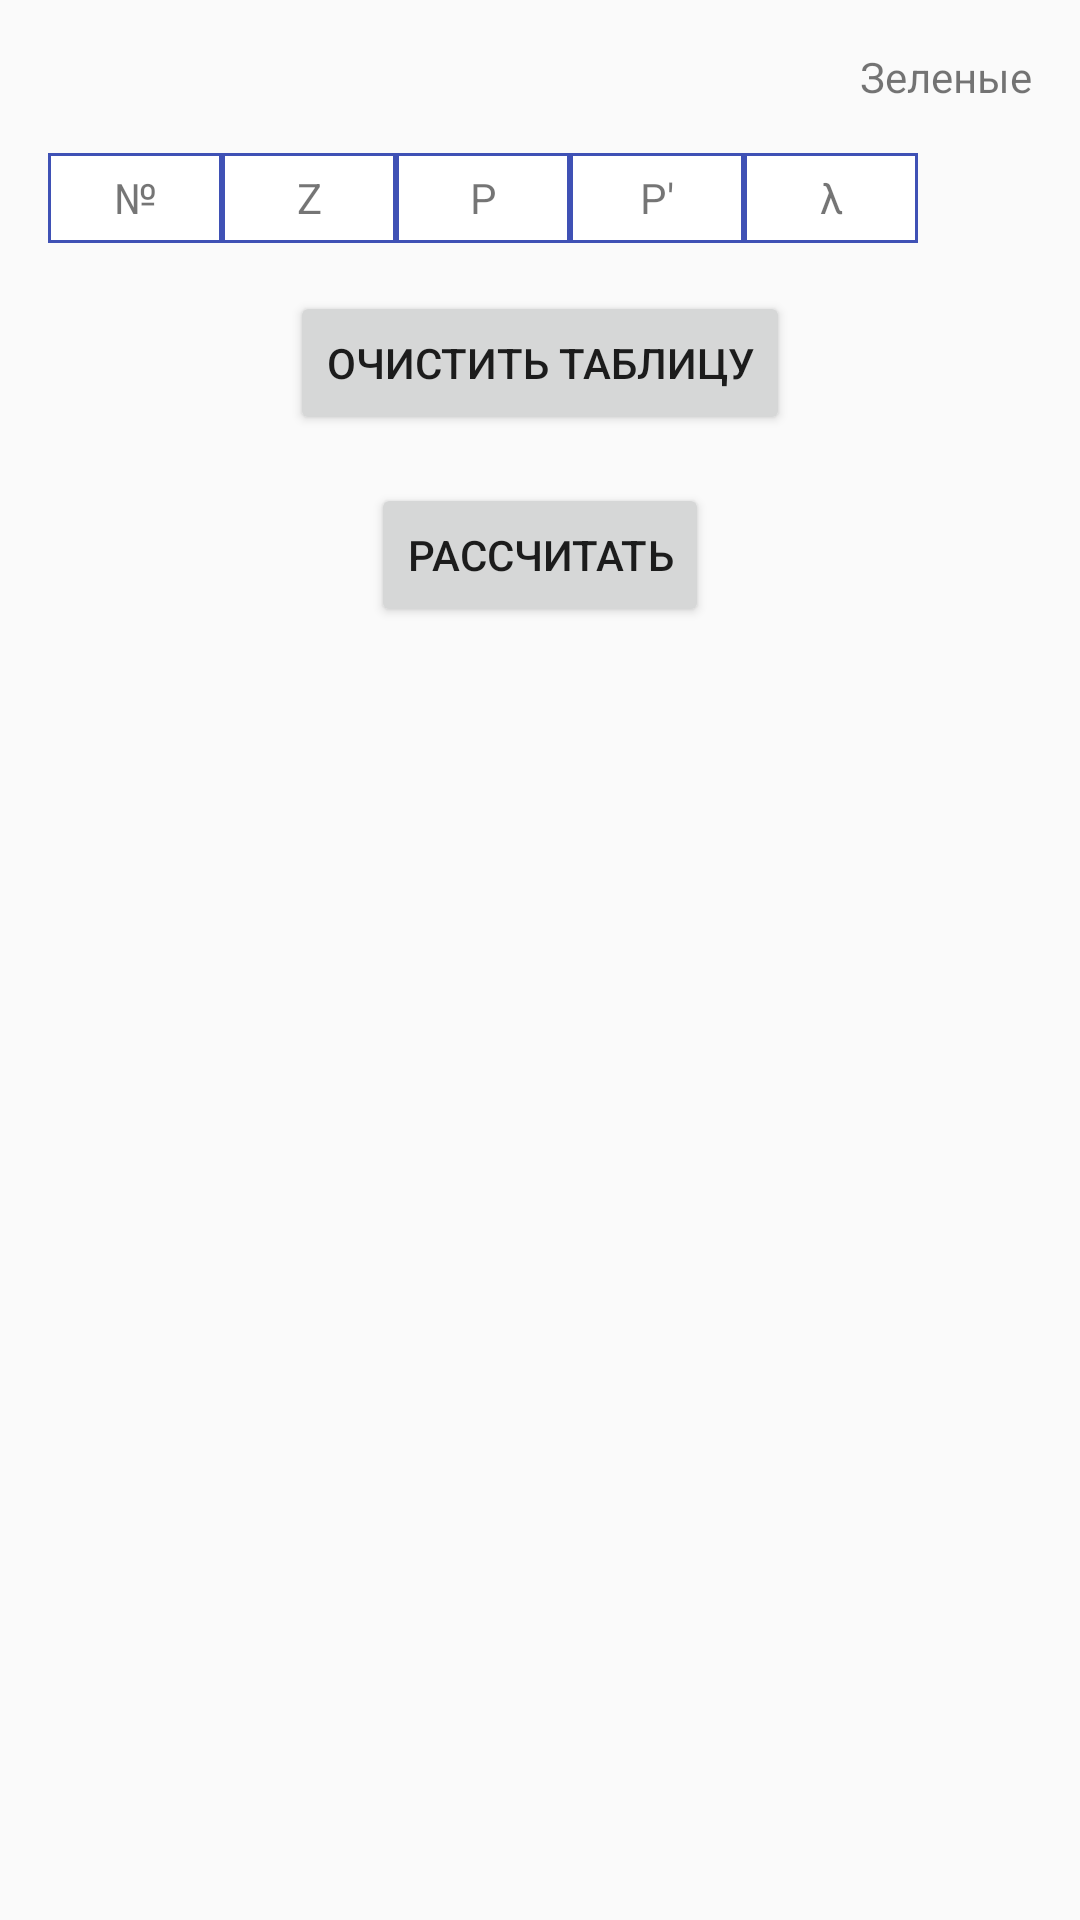

This screen was rendered from an Android layout file. Write that file and the resources it references.
<!-- AndroidManifest.xml: application theme AppTheme -->
<!-- res/layout/content_fill_meteors_data.xml -->
<?xml version="1.0" encoding="utf-8"?>
<LinearLayout xmlns:android="http://schemas.android.com/apk/res/android"
        xmlns:app="http://schemas.android.com/apk/res-auto"
        xmlns:tools="http://schemas.android.com/tools"
        android:layout_width="match_parent"
        android:layout_height="match_parent"
        android:paddingBottom="@dimen/activity_vertical_margin"
        android:paddingLeft="@dimen/activity_horizontal_margin"
        android:paddingRight="@dimen/activity_horizontal_margin"
        android:paddingTop="@dimen/activity_vertical_margin"
        android:orientation="vertical"

        app:layout_behavior="@string/appbar_scrolling_view_behavior"
        tools:context="marchenko.com.diplomameteors.ui.ui_avtomat_meteor_syst.FillMeteorsDataActivity"
        tools:showIn="@layout/activity_fill_meteors_data">


    <FrameLayout
        android:layout_width="match_parent"
        android:layout_height="wrap_content">

        <TextView
            android:id="@+id/intervalTime_textView"
            android:layout_width="wrap_content"
            android:layout_height="wrap_content"
            android:layout_marginBottom="@dimen/activity_horizontal_margin"
            />

        <TextView
            android:id="@+id/groupName_textView"
            android:layout_width="wrap_content"
            android:layout_height="wrap_content"
            android:layout_gravity="right"
            android:layout_marginBottom="@dimen/activity_horizontal_margin"
            android:text="@string/groupName_pattern_test"
            />

    </FrameLayout>

    <TableLayout
        android:id="@+id/conteinerMeteors_tableLayout"
        android:layout_width="match_parent"
        android:layout_height="wrap_content"
        android:stretchColumns="1">

        <TableRow>

            <TextView
                android:layout_width="0dp"
                android:layout_height="match_parent"
                android:layout_weight="1"
                android:background="@drawable/cell_shape"
                android:gravity="center"
                android:padding="5dp"
                android:text="@string/num" />

            <TextView
                android:layout_width="0dp"
                android:layout_height="match_parent"
                android:layout_weight="1"
                android:background="@drawable/cell_shape"
                android:gravity="center"
                android:padding="5dp"
                android:text="@string/zenith_distance_text" />

            <TextView
                android:layout_width="0dp"
                android:layout_height="match_parent"
                android:layout_weight="1"
                android:background="@drawable/cell_shape"
                android:gravity="center"
                android:padding="5dp"
                android:text="@string/p_text" />

            <TextView
                android:layout_width="0dp"
                android:layout_height="match_parent"
                android:layout_weight="1"
                android:background="@drawable/cell_shape"
                android:gravity="center"
                android:padding="5dp"
                android:text="@string/dashed_p_text" />

            <TextView
                android:layout_width="0dp"
                android:layout_height="match_parent"
                android:layout_weight="1"
                android:background="@drawable/cell_shape"
                android:gravity="center"
                android:padding="5dp"
                android:text="@string/angle_length" />

            <Space
                android:layout_width="38dp"
                android:layout_height="30dp"
                android:gravity="center"
                />
        </TableRow>

        
    </TableLayout>

    <Button
        android:id="@+id/clear_table_button"
        android:layout_width="wrap_content"
        android:layout_height="wrap_content"
        android:layout_gravity="center_horizontal"
        android:onClick="clickClearTableMeteors"
        android:layout_marginTop="@dimen/activity_vertical_margin"
        android:text="@string/clear_table" />
    <Button
        android:id="@+id/test_values_button"
        android:layout_width="wrap_content"
        android:layout_height="wrap_content"
        android:layout_gravity="center_horizontal"
        android:onClick="testValues"
        android:layout_margin="@dimen/activity_vertical_margin"
        android:text="@string/count_text" />

    <View
        android:layout_width="match_parent"
        android:background="@drawable/post_new_separator"
        android:layout_height="wrap_content">
    </View>

    <TextView
    android:layout_width="match_parent"
    android:layout_height="wrap_content"
    android:gravity="center"
    android:paddingBottom="5dp"
    android:text="@string/horizontal_coord" />
    <TextView
        android:layout_width="match_parent"
        android:layout_height="wrap_content"
        android:paddingBottom="5dp"
        android:id="@+id/horizontal_coord_textView"
         />

    <View
        android:layout_width="match_parent"
        android:background="@drawable/post_new_separator"
        android:layout_height="wrap_content">
    </View>
    <TextView
        android:layout_width="match_parent"
        android:layout_height="wrap_content"
        android:gravity="center"
        android:paddingBottom="5dp"
        android:text="@string/equatorial_coord" />
    <TextView
        android:layout_width="match_parent"
        android:layout_height="wrap_content"
        android:paddingBottom="5dp"
        android:id="@+id/equatorial_coord_textView"
        />

    <Button
        android:id="@+id/drawOnMap_button"
        android:layout_width="wrap_content"
        android:layout_height="wrap_content"
        android:layout_gravity="center_horizontal"
        android:onClick="clickDrawOnMap"
        android:layout_margin="@dimen/activity_vertical_margin"
        android:text="@string/draw_on_map" />

</LinearLayout>
<!-- res/layout/activity_fill_meteors_data.xml (included above) -->
<?xml version="1.0" encoding="utf-8"?>
<android.support.design.widget.CoordinatorLayout xmlns:android="http://schemas.android.com/apk/res/android"
    xmlns:app="http://schemas.android.com/apk/res-auto"
    xmlns:tools="http://schemas.android.com/tools"
    android:layout_width="match_parent"
    android:layout_height="match_parent"
    android:fitsSystemWindows="true"
    tools:context="marchenko.com.diplomameteors.ui.ui_avtomat_meteor_syst.FillMeteorsDataActivity">

    <android.support.design.widget.AppBarLayout
        android:layout_width="match_parent"
        android:layout_height="wrap_content"
        android:theme="@style/AppTheme.AppBarOverlay">

        <android.support.v7.widget.Toolbar
            android:id="@+id/toolbar"
            android:layout_width="match_parent"
            android:layout_height="?attr/actionBarSize"
            android:background="?attr/colorPrimary"
            app:popupTheme="@style/AppTheme.PopupOverlay" />

    </android.support.design.widget.AppBarLayout>
    <android.support.v4.widget.NestedScrollView
        android:layout_width="match_parent"
        android:layout_height="wrap_content"
        app:layout_behavior="@string/appbar_scrolling_view_behavior">
    <include layout="@layout/content_fill_meteors_data" />
    </android.support.v4.widget.NestedScrollView>

    <android.support.design.widget.FloatingActionButton
        android:id="@+id/fab"
        android:layout_width="wrap_content"
        android:layout_height="wrap_content"
        android:layout_gravity="bottom|end"
        android:layout_margin="@dimen/fab_margin"
        android:src="@android:drawable/ic_input_add" />

</android.support.design.widget.CoordinatorLayout>
<!-- resources referenced by this layout -->
<resources>
  <dimen name="activity_horizontal_margin">16dp</dimen>
  <dimen name="activity_vertical_margin">16dp</dimen>
  <dimen name="fab_margin">16dp</dimen>
  <!-- drawable cell_shape (drawable) -->
  <?xml version="1.0" encoding="utf-8"?>
  <shape
      xmlns:android="http://schemas.android.com/apk/res/android"
      android:shape= "rectangle"  >
      <solid android:color="@color/colorWhite"/>
      <stroke android:width="1dp"  android:color="@color/colorPrimary"/>
  </shape>
  <!-- drawable post_new_separator (drawable) -->
  <?xml version="1.0" encoding="utf-8"?>
  <bitmap xmlns:android="http://schemas.android.com/apk/res/android"
      android:src="@drawable/separator_line_new_post"
      android:tint="@color/colorPrimary"
      android:tileMode="repeat" />
  <string name="angle_length">λ</string>
  <string name="clear_table">Очистить таблицу</string>
  <string name="count_text">
          "Рассчитать"
      </string>
  <string name="dashed_p_text">
          "P\'"
      </string>
  <string name="draw_on_map">
          "Прорисовать на карте"
      </string>
  <string name="equatorial_coord">Экваториальные координаты всех метеоров данного интервала</string>
  <string name="groupName_pattern_test">
          "Зеленые"
      </string>
  <string name="horizontal_coord">Горизонтальные координаты всех метеоров данного интервала</string>
  <string name="num">
          "№"
      </string>
  <string name="p_text">
          "P"
      </string>
  <string name="zenith_distance_text">
          "Z"
      </string>
  <style name="AppTheme.AppBarOverlay" parent="ThemeOverlay.AppCompat.Dark.ActionBar" />
  <style name="AppTheme.PopupOverlay" parent="ThemeOverlay.AppCompat.Light" />
  <style name="AppTheme" parent="Theme.AppCompat.Light.DarkActionBar">
          
          <item name="colorPrimary">@color/colorPrimary</item>
          <item name="colorPrimaryDark">@color/colorPrimaryDark</item>
          <item name="colorAccent">@color/colorAccent</item>
      </style>
  <color name="colorWhite">#FFFFFF</color>
  <color name="colorPrimary">#3F51B5</color>
  <color name="colorPrimaryDark">#303F9F</color>
  <color name="colorAccent">#FF4081</color>
</resources>
